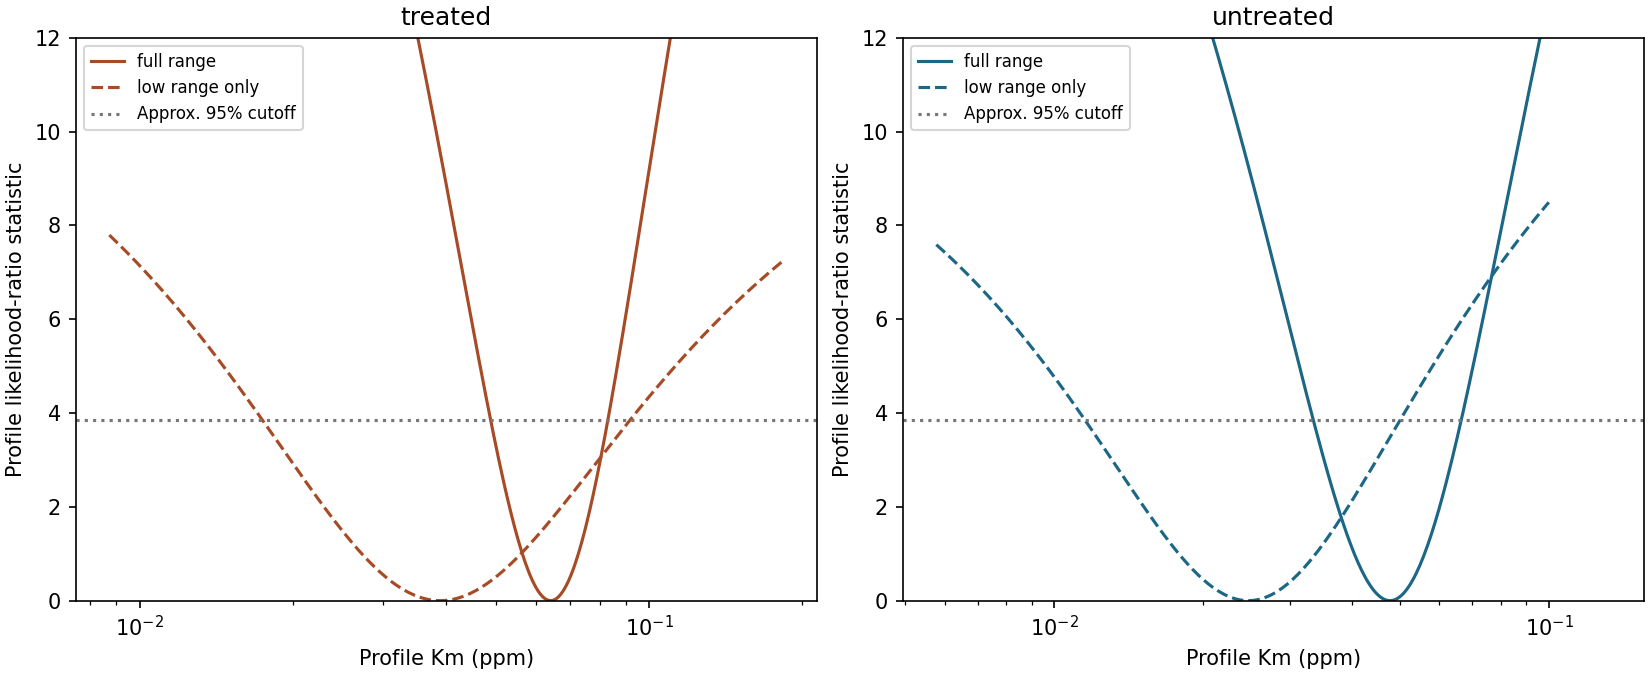

The file beside this chart, header and first rows:
km, profile_vmax, rss, likelihood_ratio, state, scope
0.02445, 180.7, 6017, 19.39, treated, full_range
0.02464, 181, 5948, 19.25, treated, full_range
0.02484, 181.2, 5879, 19.11, treated, full_range
0.02504, 181.4, 5810, 18.97, treated, full_range
0.02524, 181.6, 5741, 18.83, treated, full_range
0.02545, 181.8, 5673, 18.69, treated, full_range
0.02565, 182, 5605, 18.54, treated, full_range
0.02586, 182.2, 5538, 18.4, treated, full_range
0.02607, 182.4, 5471, 18.25, treated, full_range
0.02628, 182.7, 5404, 18.1, treated, full_range
0.02649, 182.9, 5337, 17.95, treated, full_range
0.0267, 183.1, 5271, 17.81, treated, full_range
0.02692, 183.3, 5206, 17.65, treated, full_range
0.02713, 183.5, 5140, 17.5, treated, full_range
0.02735, 183.8, 5075, 17.35, treated, full_range
0.02757, 184, 5011, 17.2, treated, full_range
0.02779, 184.2, 4946, 17.04, treated, full_range
0.02802, 184.4, 4883, 16.89, treated, full_range
0.02824, 184.6, 4819, 16.73, treated, full_range
0.02847, 184.9, 4756, 16.57, treated, full_range
0.0287, 185.1, 4693, 16.41, treated, full_range
0.02893, 185.3, 4631, 16.25, treated, full_range
0.02916, 185.6, 4569, 16.09, treated, full_range
0.0294, 185.8, 4508, 15.93, treated, full_range
0.02963, 186, 4447, 15.76, treated, full_range
0.02987, 186.2, 4386, 15.6, treated, full_range
0.03011, 186.5, 4326, 15.43, treated, full_range
0.03036, 186.7, 4266, 15.27, treated, full_range
0.0306, 186.9, 4207, 15.1, treated, full_range
0.03085, 187.2, 4148, 14.93, treated, full_range
0.03109, 187.4, 4089, 14.76, treated, full_range
0.03134, 187.6, 4031, 14.59, treated, full_range
0.0316, 187.9, 3974, 14.41, treated, full_range
0.03185, 188.1, 3917, 14.24, treated, full_range
0.03211, 188.3, 3860, 14.07, treated, full_range
0.03237, 188.6, 3804, 13.89, treated, full_range
0.03263, 188.8, 3748, 13.71, treated, full_range
0.03289, 189.1, 3693, 13.53, treated, full_range
0.03315, 189.3, 3638, 13.36, treated, full_range
0.03342, 189.6, 3584, 13.17, treated, full_range
0.03369, 189.8, 3530, 12.99, treated, full_range
0.03396, 190, 3477, 12.81, treated, full_range
0.03423, 190.3, 3424, 12.63, treated, full_range
0.03451, 190.5, 3372, 12.44, treated, full_range
0.03479, 190.8, 3320, 12.26, treated, full_range
0.03507, 191, 3268, 12.07, treated, full_range
0.03535, 191.3, 3218, 11.88, treated, full_range
0.03563, 191.5, 3167, 11.69, treated, full_range
0.03592, 191.8, 3118, 11.5, treated, full_range
0.03621, 192, 3068, 11.31, treated, full_range
0.0365, 192.3, 3020, 11.12, treated, full_range
0.03679, 192.5, 2972, 10.93, treated, full_range
0.03709, 192.8, 2924, 10.73, treated, full_range
0.03739, 193, 2877, 10.54, treated, full_range
0.03769, 193.3, 2831, 10.34, treated, full_range
0.03799, 193.6, 2785, 10.15, treated, full_range
0.0383, 193.8, 2739, 9.95, treated, full_range
0.03861, 194.1, 2694, 9.752, treated, full_range
0.03892, 194.3, 2650, 9.553, treated, full_range
0.03923, 194.6, 2606, 9.353, treated, full_range
... 904 more rows
